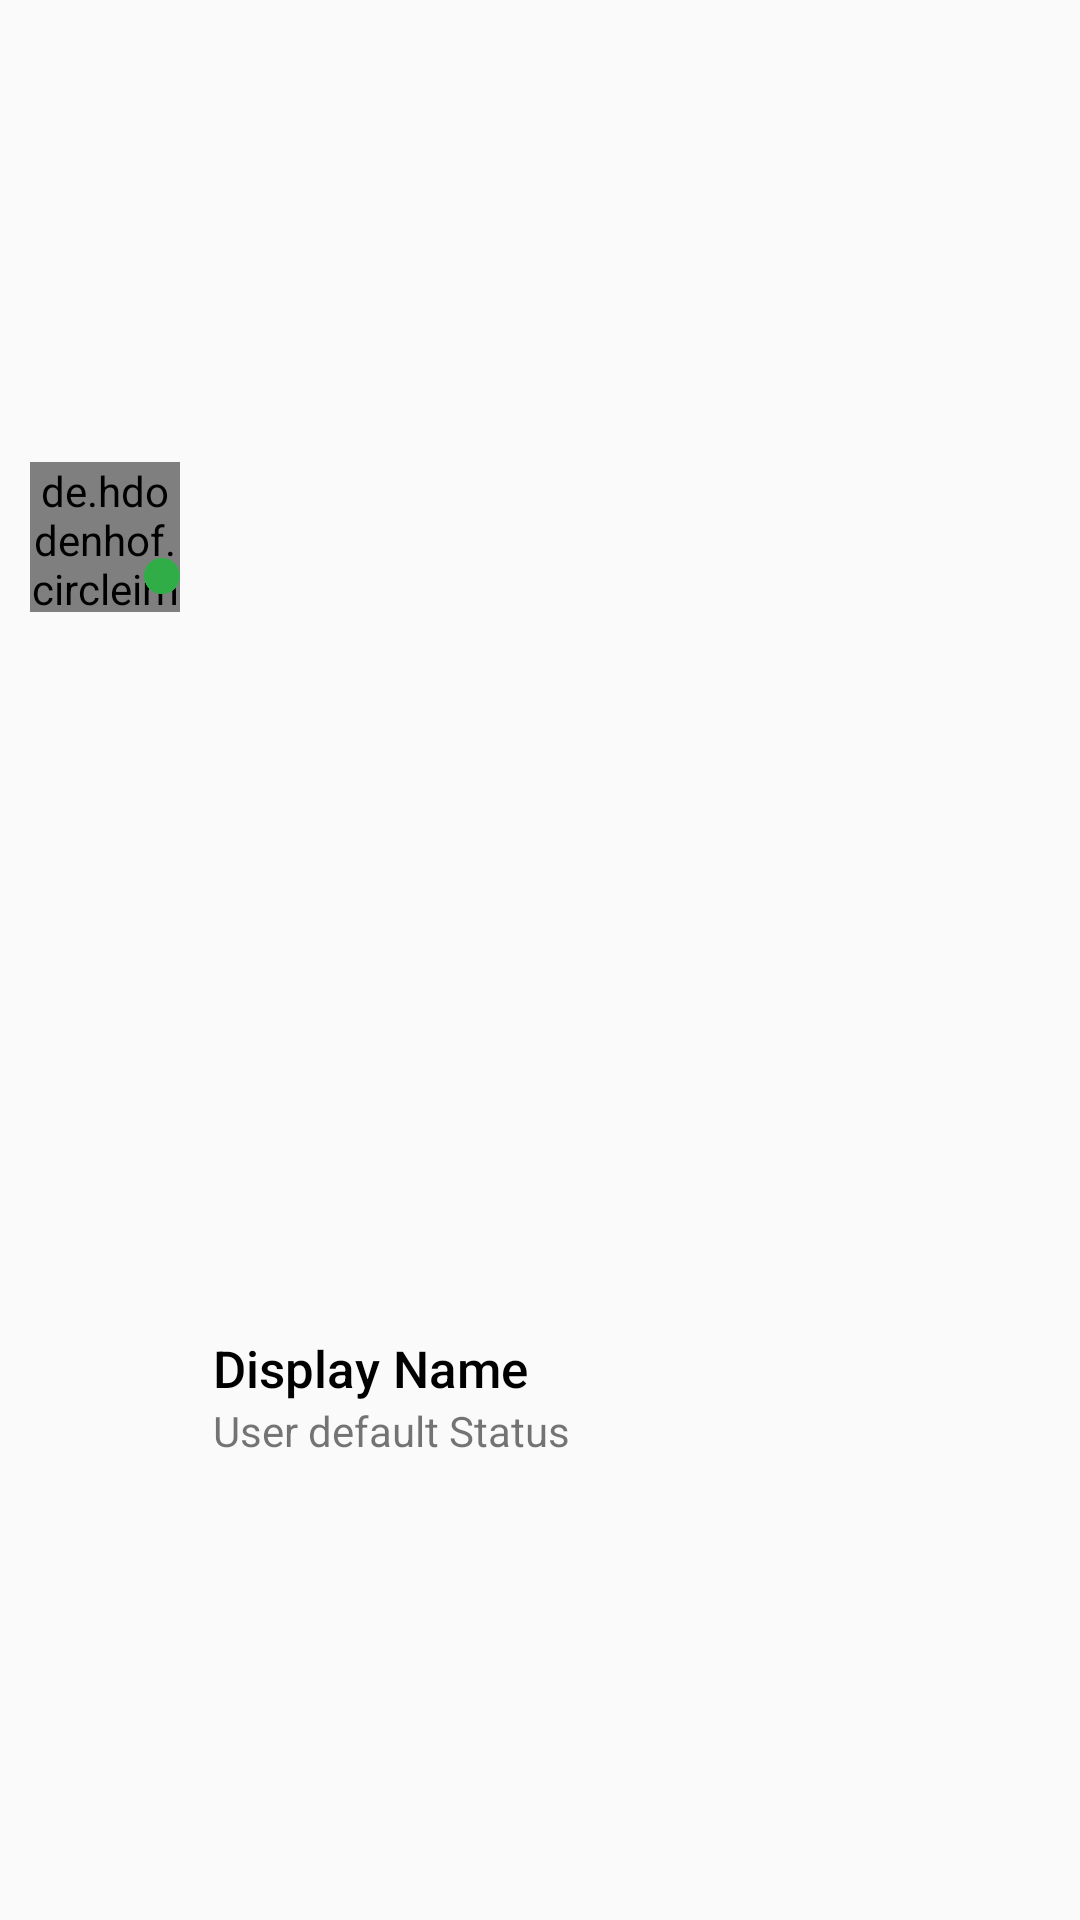

Produce the Android XML layout that renders to this screen, including the resource entries it uses.
<!-- AndroidManifest.xml: application theme AppTheme -->
<!-- res/layout/users_single_layout.xml -->
<?xml version="1.0" encoding="utf-8"?>
<RelativeLayout xmlns:android="http://schemas.android.com/apk/res/android"
    xmlns:app="http://schemas.android.com/apk/res-auto"
    android:layout_width="match_parent"
    android:layout_height="wrap_content"
    android:padding="6dp"
    android:gravity="center_vertical"
    android:background="?android:selectableItemBackground">

    <RelativeLayout
        android:id="@+id/thumbnail"
        android:layout_width="55dp"
        android:layout_height="55dp"
        android:layout_marginRight="4dp"
        android:layout_marginLeft="4dp"
        android:gravity="center">

        <de.hdodenhof.circleimageview.CircleImageView
            xmlns:app="http://schemas.android.com/apk/res-auto"
            android:id="@+id/user_single_image"
            android:layout_width="50dp"
            android:layout_height="50dp"
            android:layout_gravity="center_vertical"
            android:background="@drawable/ic_account_circle_black_36dp"
            app:civ_border_color="#e3afafaf"
            app:civ_border_width="2dp" />

        <LinearLayout
            android:layout_width="18dp"
            android:layout_height="18dp"
            android:layout_marginTop="32dp"
            android:layout_marginLeft="38dp">
            <ImageView
                android:layout_width="12dp"
                android:layout_height="12dp"
                android:id="@+id/checked_online"
                android:visibility="visible"
                android:src="@drawable/ic_online_green"/>
        </LinearLayout>

    </RelativeLayout>
    <RelativeLayout
        android:id="@+id/Rl"
        android:layout_width="match_parent"
        android:layout_height="wrap_content"
        android:layout_centerVertical="true"
        android:layout_gravity="center"
        android:padding="2dp"
        android:layout_toRightOf="@+id/thumbnail">

        <TextView
            android:id="@+id/user_single_name"
            android:layout_width="wrap_content"
            android:layout_height="wrap_content"
            android:text="Display Name"
            android:singleLine="true"
            android:fontFamily="sans-serif-medium"
            android:textColor="@color/colorBlack"
            android:textSize="17sp" />

        <TextView
            android:id="@+id/user_single_status"
            android:layout_width="wrap_content"
            android:layout_height="wrap_content"
            android:layout_alignStart="@+id/user_single_name"
            android:layout_alignLeft="@+id/user_single_name"
            android:layout_below="@+id/user_single_name"
            android:singleLine="true"
            android:text="User default Status" />

    </RelativeLayout>


</RelativeLayout>
<!-- resources referenced by this layout -->
<resources>
  <color name="colorBlack">#000000</color>
  <!-- drawable ic_account_circle_black_36dp: png bitmap (drawable, 11043 bytes) -->
  <!-- drawable ic_online_green: png bitmap (drawable, 1257 bytes) -->
  <style name="AppTheme" parent="Base.Theme.AppCompat.Light.DarkActionBar">
          
          <item name="colorPrimary">@color/colorPrimary</item>
          <item name="colorPrimaryDark">@color/colorPrimaryDark</item>
          <item name="colorAccent">@color/colorAccent</item>
      </style>
  <color name="colorPrimary">#fdfdfd</color>
  <color name="colorPrimaryDark">#d9d9d9</color>
  <color name="colorAccent">#656565</color>
</resources>
